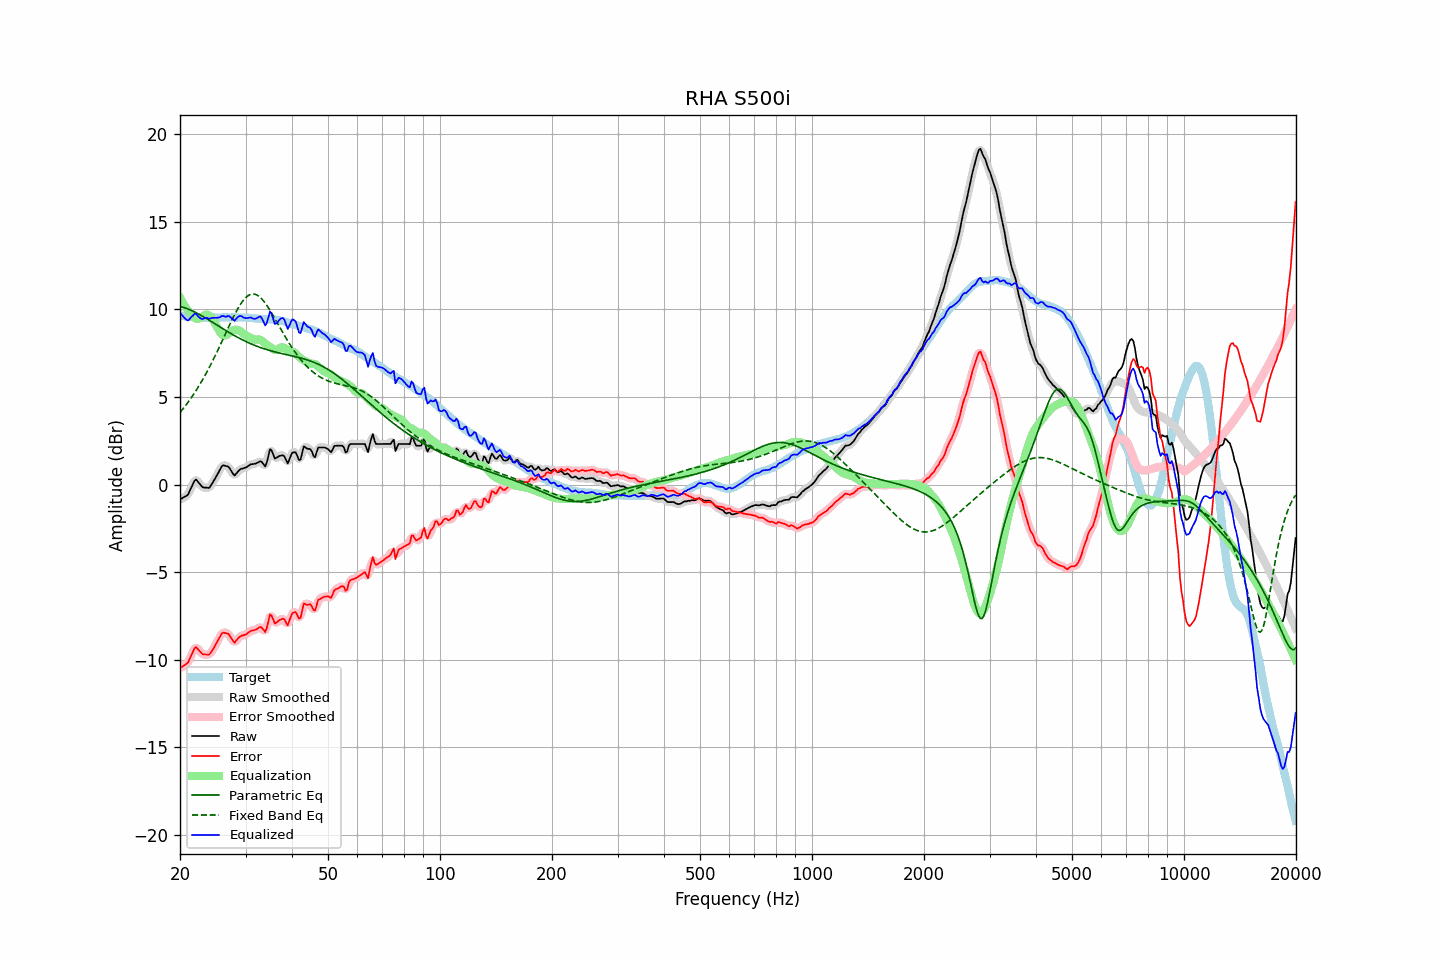

The file beside this chart, header and first rows:
frequency, raw, error, smoothed, error_smoothed, equalization, parametric_eq, fixed_band_eq, equalized_raw, equalized_smoothed, target
20.00, -0.85, -10.49, -0.84, -10.47, 10.68, 10.17, 4.11, 9.82, 9.84, 9.63
20.20, -0.80, -10.43, -0.81, -10.44, 10.50, 10.15, 4.22, 9.70, 9.69, 9.62
20.40, -0.74, -10.36, -0.77, -10.39, 10.34, 10.12, 4.34, 9.60, 9.57, 9.61
20.61, -0.69, -10.31, -0.71, -10.32, 10.19, 10.09, 4.45, 9.50, 9.48, 9.61
20.81, -0.64, -10.24, -0.64, -10.24, 10.06, 10.06, 4.57, 9.41, 9.41, 9.59
21.02, -0.57, -10.17, -0.54, -10.13, 9.94, 10.03, 4.70, 9.36, 9.40, 9.59
21.23, -0.37, -9.96, -0.38, -9.97, 9.83, 9.99, 4.82, 9.46, 9.45, 9.58
21.44, -0.17, -9.77, -0.17, -9.76, 9.74, 9.95, 4.96, 9.57, 9.57, 9.59
21.66, 0.02, -9.56, 0.05, -9.54, 9.62, 9.90, 5.09, 9.64, 9.67, 9.58
21.87, 0.22, -9.36, 0.19, -9.39, 9.53, 9.86, 5.23, 9.75, 9.72, 9.57
22.09, 0.28, -9.28, 0.24, -9.33, 9.48, 9.81, 5.37, 9.76, 9.72, 9.56
22.31, 0.17, -9.39, 0.20, -9.37, 9.46, 9.77, 5.52, 9.63, 9.65, 9.56
22.54, 0.07, -9.49, 0.07, -9.48, 9.48, 9.72, 5.67, 9.55, 9.55, 9.55
22.76, -0.04, -9.59, -0.05, -9.59, 9.53, 9.67, 5.82, 9.48, 9.48, 9.54
22.99, -0.15, -9.69, -0.13, -9.66, 9.60, 9.61, 5.98, 9.44, 9.47, 9.53
23.22, -0.17, -9.70, -0.17, -9.70, 9.66, 9.56, 6.14, 9.49, 9.49, 9.52
23.45, -0.17, -9.71, -0.20, -9.72, 9.70, 9.50, 6.30, 9.53, 9.51, 9.53
23.69, -0.18, -9.71, -0.20, -9.72, 9.70, 9.45, 6.47, 9.52, 9.51, 9.52
23.92, -0.19, -9.72, -0.16, -9.69, 9.66, 9.39, 6.65, 9.47, 9.50, 9.52
24.16, -0.09, -9.63, -0.08, -9.62, 9.58, 9.34, 6.83, 9.49, 9.49, 9.53
24.40, 0.06, -9.49, 0.04, -9.50, 9.46, 9.28, 7.01, 9.52, 9.51, 9.54
24.65, 0.20, -9.34, 0.20, -9.34, 9.32, 9.22, 7.19, 9.52, 9.52, 9.54
24.89, 0.37, -9.18, 0.37, -9.18, 9.16, 9.17, 7.38, 9.53, 9.53, 9.54
25.14, 0.53, -9.01, 0.53, -9.01, 9.00, 9.11, 7.57, 9.52, 9.52, 9.53
25.39, 0.70, -8.84, 0.71, -8.83, 8.84, 9.05, 7.76, 9.54, 9.55, 9.53
25.65, 0.87, -8.67, 0.88, -8.66, 8.69, 8.99, 7.96, 9.56, 9.57, 9.53
25.91, 1.04, -8.50, 1.01, -8.53, 8.59, 8.94, 8.16, 9.63, 9.60, 9.54
26.16, 1.10, -8.46, 1.08, -8.47, 8.52, 8.88, 8.36, 9.62, 9.60, 9.55
26.43, 1.08, -8.48, 1.10, -8.46, 8.51, 8.82, 8.55, 9.59, 9.61, 9.55
26.69, 1.05, -8.51, 1.06, -8.49, 8.55, 8.77, 8.75, 9.59, 9.61, 9.55
26.96, 1.03, -8.52, 1.00, -8.55, 8.61, 8.71, 8.95, 9.64, 9.61, 9.54
27.23, 0.91, -8.64, 0.90, -8.65, 8.68, 8.66, 9.15, 9.59, 9.58, 9.54
27.50, 0.76, -8.79, 0.75, -8.80, 8.75, 8.61, 9.34, 9.51, 9.50, 9.54
27.77, 0.61, -8.94, 0.62, -8.93, 8.81, 8.55, 9.53, 9.42, 9.43, 9.55
28.05, 0.52, -9.04, 0.57, -8.97, 8.84, 8.50, 9.71, 9.35, 9.41, 9.55
28.33, 0.63, -8.91, 0.62, -8.93, 8.85, 8.45, 9.88, 9.47, 9.46, 9.53
28.62, 0.73, -8.80, 0.72, -8.82, 8.83, 8.40, 10.05, 9.56, 9.55, 9.53
28.90, 0.84, -8.71, 0.83, -8.71, 8.79, 8.35, 10.20, 9.63, 9.62, 9.54
29.19, 0.90, -8.65, 0.89, -8.65, 8.73, 8.30, 10.35, 9.62, 9.62, 9.54
29.48, 0.92, -8.62, 0.92, -8.62, 8.65, 8.26, 10.48, 9.57, 9.58, 9.53
29.78, 0.95, -8.59, 0.95, -8.59, 8.58, 8.21, 10.59, 9.53, 9.53, 9.53
30.08, 0.98, -8.57, 0.98, -8.55, 8.52, 8.17, 10.68, 9.50, 9.50, 9.54
30.38, 1.04, -8.50, 1.04, -8.49, 8.48, 8.12, 10.76, 9.51, 9.51, 9.53
30.68, 1.10, -8.42, 1.10, -8.43, 8.43, 8.08, 10.82, 9.53, 9.53, 9.51
30.99, 1.16, -8.36, 1.14, -8.37, 8.39, 8.04, 10.86, 9.54, 9.53, 9.51
31.30, 1.17, -8.34, 1.17, -8.34, 8.33, 8.00, 10.88, 9.50, 9.50, 9.50
31.61, 1.18, -8.32, 1.18, -8.32, 8.29, 7.97, 10.88, 9.47, 9.47, 9.49
31.93, 1.20, -8.29, 1.20, -8.29, 8.27, 7.93, 10.86, 9.47, 9.47, 9.48
32.24, 1.24, -8.25, 1.25, -8.23, 8.28, 7.89, 10.82, 9.52, 9.53, 9.48
32.57, 1.29, -8.18, 1.29, -8.18, 8.29, 7.86, 10.76, 9.57, 9.58, 9.46
32.89, 1.34, -8.13, 1.31, -8.16, 8.27, 7.83, 10.68, 9.60, 9.57, 9.46
33.22, 1.28, -8.19, 1.23, -8.23, 8.21, 7.79, 10.59, 9.49, 9.44, 9.46
33.55, 1.15, -8.30, 1.14, -8.32, 8.13, 7.76, 10.48, 9.28, 9.27, 9.45
33.89, 1.04, -8.43, 1.13, -8.33, 8.05, 7.73, 10.36, 9.08, 9.18, 9.46
34.23, 1.25, -8.19, 1.33, -8.12, 7.97, 7.70, 10.23, 9.23, 9.30, 9.44
34.57, 1.64, -7.81, 1.63, -7.81, 7.92, 7.68, 10.09, 9.55, 9.55, 9.44
34.92, 2.02, -7.41, 1.88, -7.56, 7.86, 7.65, 9.95, 9.88, 9.74, 9.43
35.27, 1.95, -7.50, 1.90, -7.54, 7.80, 7.62, 9.80, 9.75, 9.70, 9.44
35.62, 1.72, -7.71, 1.75, -7.68, 7.73, 7.60, 9.64, 9.45, 9.49, 9.42
35.97, 1.49, -7.94, 1.58, -7.84, 7.69, 7.58, 9.48, 9.17, 9.27, 9.42
... 635 more rows
